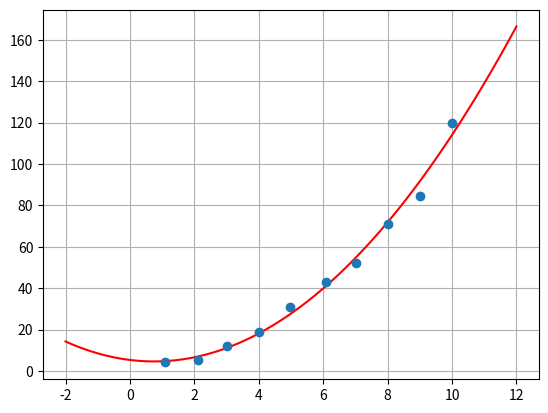

This chart was generated by the following Python code:
import numpy as np
import matplotlib.pyplot as plt

def min_quad(x_data, y_data):

    n = len(x_data)

    matrix = np.array([
        [n, sum(x_data), sum(x_data ** 2)],
        [sum(x_data), sum(x_data ** 2), sum(x_data ** 3)],
        [sum(x_data ** 2), sum(x_data ** 3), sum(x_data ** 4)]
    ])

    
    solutions = np.array([sum(y_data), sum(x_data * y_data), sum((x_data ** 2) * y_data)])

    coefficients = np.linalg.solve(matrix, solutions)

    a, b, c = coefficients

    resol = 100
    xx = np.linspace(-2, 12, resol)
    yy = a + b * xx + c * (xx ** 2)

    _, ax = plt.subplots()
    ax.plot(xx, yy, 'r')
    ax.plot(x_data, y_data, 'o')
    plt.grid()
    plt.show()

x_data = np.array([1.1, 2.1, 3.01, 4, 4.98, 6.1, 7.02, 8, 9, 10])
y_data = np.array([4.1, 5.2, 12.2, 19, 31, 43, 52, 71, 84.6, 120])
min_quad(x_data, y_data)
